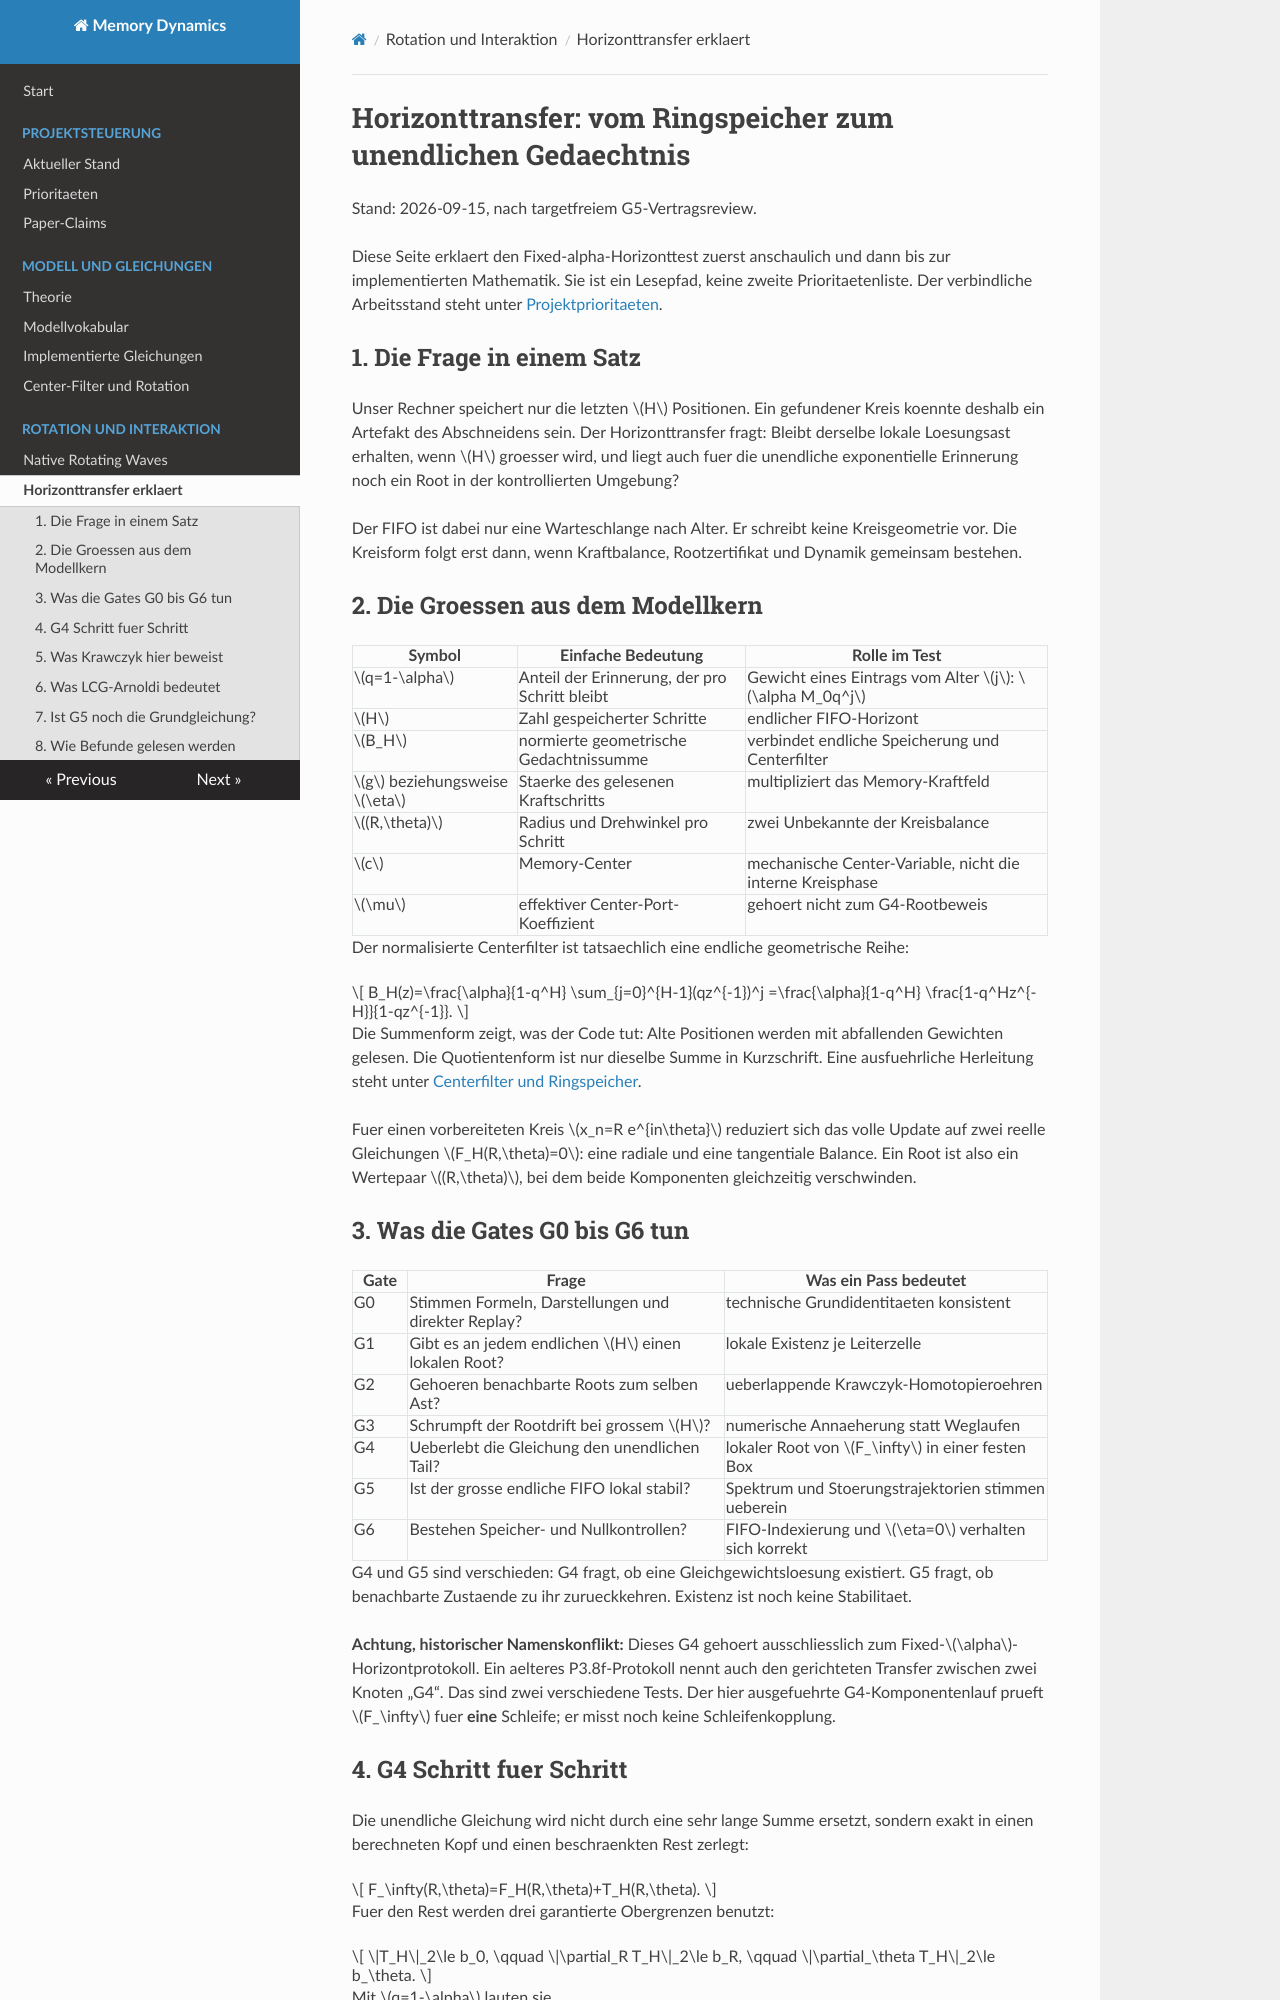

repository: MemoryDynamics/Knoten · page: reference/horizon_transfer_guide/index.html · generator: mkdocs

# Horizonttransfer: vom Ringspeicher zum unendlichen Gedaechtnis

Stand: 2026-09-15, nach targetfreiem G5-Vertragsreview.

Diese Seite erklaert den Fixed-alpha-Horizonttest zuerst anschaulich und dann
bis zur implementierten Mathematik. Sie ist ein Lesepfad, keine zweite
Prioritaetenliste. Der verbindliche Arbeitsstand steht unter
[Projektprioritaeten](../status/project_priorities.md).

## 1. Die Frage in einem Satz

Unser Rechner speichert nur die letzten $H$ Positionen. Ein gefundener Kreis
koennte deshalb ein Artefakt des Abschneidens sein. Der Horizonttransfer fragt:
Bleibt derselbe lokale Loesungsast erhalten, wenn $H$ groesser wird, und liegt
auch fuer die unendliche exponentielle Erinnerung noch ein Root in der
kontrollierten Umgebung?

Der FIFO ist dabei nur eine Warteschlange nach Alter. Er schreibt keine
Kreisgeometrie vor. Die Kreisform folgt erst dann, wenn Kraftbalance,
Rootzertifikat und Dynamik gemeinsam bestehen.

## 2. Die Groessen aus dem Modellkern

| Symbol | Einfache Bedeutung | Rolle im Test |
| --- | --- | --- |
| $q=1-\alpha$ | Anteil der Erinnerung, der pro Schritt bleibt | Gewicht eines Eintrags vom Alter $j$: $\alpha M_0q^j$ |
| $H$ | Zahl gespeicherter Schritte | endlicher FIFO-Horizont |
| $B_H$ | normierte geometrische Gedachtnissumme | verbindet endliche Speicherung und Centerfilter |
| $g$ beziehungsweise $\eta$ | Staerke des gelesenen Kraftschritts | multipliziert das Memory-Kraftfeld |
| $(R,\theta)$ | Radius und Drehwinkel pro Schritt | zwei Unbekannte der Kreisbalance |
| $c$ | Memory-Center | mechanische Center-Variable, nicht die interne Kreisphase |
| $\mu$ | effektiver Center-Port-Koeffizient | gehoert nicht zum G4-Rootbeweis |

Der normalisierte Centerfilter ist tatsaechlich eine endliche geometrische
Reihe:

$$
B_H(z)=\frac{\alpha}{1-q^H}
\sum_{j=0}^{H-1}(qz^{-1})^j
=\frac{\alpha}{1-q^H}
\frac{1-q^Hz^{-H}}{1-qz^{-1}}.
$$

Die Summenform zeigt, was der Code tut: Alte Positionen werden mit
abfallenden Gewichten gelesen. Die Quotientenform ist nur dieselbe Summe in
Kurzschrift. Eine ausfuehrliche Herleitung steht unter
[Centerfilter und Ringspeicher](scalar_memory_center_filter.md).

Fuer einen vorbereiteten Kreis $x_n=R e^{in\theta}$ reduziert sich das volle
Update auf zwei reelle Gleichungen $F_H(R,\theta)=0$: eine radiale und eine
tangentiale Balance. Ein Root ist also ein Wertepaar $(R,\theta)$, bei dem
beide Komponenten gleichzeitig verschwinden.

## 3. Was die Gates G0 bis G6 tun

| Gate | Frage | Was ein Pass bedeutet |
| --- | --- | --- |
| G0 | Stimmen Formeln, Darstellungen und direkter Replay? | technische Grundidentitaeten konsistent |
| G1 | Gibt es an jedem endlichen $H$ einen lokalen Root? | lokale Existenz je Leiterzelle |
| G2 | Gehoeren benachbarte Roots zum selben Ast? | ueberlappende Krawczyk-Homotopieroehren |
| G3 | Schrumpft der Rootdrift bei grossem $H$? | numerische Annaeherung statt Weglaufen |
| G4 | Ueberlebt die Gleichung den unendlichen Tail? | lokaler Root von $F_\infty$ in einer festen Box |
| G5 | Ist der grosse endliche FIFO lokal stabil? | Spektrum und Stoerungstrajektorien stimmen ueberein |
| G6 | Bestehen Speicher- und Nullkontrollen? | FIFO-Indexierung und $\eta=0$ verhalten sich korrekt |

G4 und G5 sind verschieden: G4 fragt, ob eine Gleichgewichtsloesung existiert.
G5 fragt, ob benachbarte Zustaende zu ihr zurueckkehren. Existenz ist noch
keine Stabilitaet.

**Achtung, historischer Namenskonflikt:** Dieses G4 gehoert ausschliesslich
zum Fixed-$\alpha$-Horizontprotokoll. Ein aelteres P3.8f-Protokoll nennt auch
den gerichteten Transfer zwischen zwei Knoten „G4“. Das sind zwei
verschiedene Tests. Der hier ausgefuehrte G4-Komponentenlauf prueft
$F_\infty$ fuer **eine** Schleife; er misst noch keine Schleifenkopplung.
